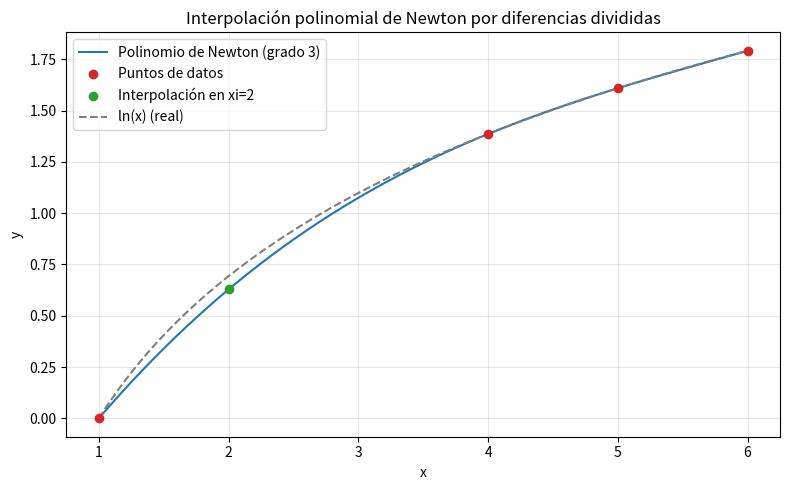

Reproduce this figure in Python.
"""
Interpolación polinomial de Newton por diferencias divididas.

Implementación del pseudocódigo de la Figura 18.7 de:
Chapra, S. C. y Canale, R. P. — "Métodos numéricos para ingenieros".

El método construye una tabla de diferencias divididas finitas y evalúa el
polinomio interpolante de Newton en un punto xi, entregando además la
estimación de cada orden (grado 0..n) y el error aproximado asociado.
"""

import numpy as np


def newt_int(x, y, xi):
    """
    Interpolación polinomial de Newton por diferencias divididas.

    Reproduce la SUBROUTINE NewtInt de la Figura 18.7 de Chapra.

    Parámetros
    ----------
    x : array_like
        Abscisas de los n+1 puntos de datos conocidos.
    y : array_like
        Ordenadas de los n+1 puntos de datos conocidos.
    xi : float
        Valor en el que se desea interpolar.

    Retorna
    -------
    yint : numpy.ndarray
        Estimaciones de la interpolación para cada orden 0..n.
        yint[k] es la estimación con el polinomio de grado k.
        yint[-1] es el resultado final de mayor orden.
    ea : numpy.ndarray
        Error aproximado en cada orden. ea[k] = yint[k+1] - yint[k].
        Tiene n entradas (una menos que yint); la última posición queda
        indefinida para el orden máximo, por lo que se reporta como NaN.

    Notas
    -----
    El pseudocódigo usa índices basados en 0 y define 'n' como el grado
    máximo del polinomio; con n+1 puntos de datos se tiene n = len(x) - 1.
    """
    # Convertimos a arreglos de numpy de punto flotante.
    x = np.asarray(x, dtype=float)
    y = np.asarray(y, dtype=float)

    # np = número de puntos de datos; n = grado máximo del polinomio.
    npts = len(x)          # equivale a n+1 en el pseudocódigo
    n = npts - 1           # grado máximo (el 'n' de la Figura 18.7)

    # ------------------------------------------------------------------
    # Tabla de diferencias divididas: matriz (n+1) x (n+1).
    # Solo se usa la parte triangular superior; el resto queda en cero.
    # ------------------------------------------------------------------
    fdd = np.zeros((npts, npts))

    # Primera columna: las diferencias divididas de orden cero son y[i].
    # Pseudocódigo: DOFOR i = 0, n  ->  fdd[i,0] = y[i]
    for i in range(npts):          # i = 0 .. n
        fdd[i, 0] = y[i]

    # Columnas siguientes: cada diferencia dividida se calcula a partir de
    # las dos adyacentes de la columna anterior.
    # Pseudocódigo: DOFOR j = 1, n ; DOFOR i = 0, n - j
    for j in range(1, npts):       # j = 1 .. n
        for i in range(npts - j):  # i = 0 .. n - j
            fdd[i, j] = (fdd[i + 1, j - 1] - fdd[i, j - 1]) / (x[i + j] - x[i])

    # ------------------------------------------------------------------
    # Evaluación del polinomio de Newton en xi, acumulando por orden.
    # ------------------------------------------------------------------
    yint = np.zeros(npts)          # estimaciones de orden 0 .. n
    ea = np.full(npts, np.nan)     # error aproximado por orden

    xterm = 1.0                    # producto (xi - x0)(xi - x1)...
    yint[0] = fdd[0, 0]            # estimación de orden 0

    # Pseudocódigo: DOFOR order = 1, n
    for order in range(1, npts):   # order = 1 .. n
        # El término se multiplica por (xi - x[order-1]).
        xterm = xterm * (xi - x[order - 1])
        # Nueva estimación = estimación previa + coef * término acumulado.
        yint2 = yint[order - 1] + fdd[0, order] * xterm
        # Error aproximado del orden anterior (diferencia entre estimaciones).
        ea[order - 1] = yint2 - yint[order - 1]
        yint[order] = yint2

    return yint, ea


if __name__ == "__main__":
    # ------------------------------------------------------------------
    # Ejemplo clásico de Chapra: estimar ln(2) por interpolación de Newton.
    # Se usan cuatro puntos (grado máximo 3) evaluando en xi = 2.
    # ------------------------------------------------------------------
    x = [1, 4, 6, 5]
    y = [0, 1.386294, 1.791759, 1.609438]
    xi = 2

    yint, ea = newt_int(x, y, xi)

    valor_real = np.log(2)  # ln(2) para comparar

    print(f"Interpolación de Newton en xi = {xi}")
    print(f"Valor real ln(2) = {valor_real:.6f}\n")

    # Encabezado de la tabla.
    print(f"{'Orden':>5} | {'Estimación yint':>16} | "
          f"{'Error aprox. (ea)':>18} | {'Error verdadero':>16}")
    print("-" * 66)

    for k in range(len(yint)):
        # Error verdadero relativo porcentual respecto a ln(2).
        et = abs((valor_real - yint[k]) / valor_real) * 100
        ea_str = f"{ea[k]:>18.6f}" if not np.isnan(ea[k]) else f"{'---':>18}"
        print(f"{k:>5} | {yint[k]:>16.6f} | {ea_str} | {et:>15.3f}%")

    print(f"\nResultado final (mayor orden): {yint[-1]:.6f}")

    # ------------------------------------------------------------------
    # Gráfica opcional: puntos de datos y polinomio interpolante.
    # ------------------------------------------------------------------
    try:
        import matplotlib.pyplot as plt

        x_arr = np.asarray(x, dtype=float)
        y_arr = np.asarray(y, dtype=float)

        # Malla fina para dibujar el polinomio; evaluamos newt_int en cada
        # punto y tomamos la estimación de mayor orden (yint[-1]).
        xs = np.linspace(x_arr.min(), x_arr.max(), 300)
        ys = np.array([newt_int(x_arr, y_arr, xv)[0][-1] for xv in xs])

        plt.figure(figsize=(8, 5))
        plt.plot(xs, ys, label="Polinomio de Newton (grado 3)", color="C0")
        plt.scatter(x_arr, y_arr, color="C3", zorder=5, label="Puntos de datos")
        plt.scatter([xi], [yint[-1]], color="C2", zorder=6,
                    label=f"Interpolación en xi={xi}")
        # Referencia: función real ln(x).
        plt.plot(xs, np.log(xs), "--", color="gray", label="ln(x) (real)")

        plt.title("Interpolación polinomial de Newton por diferencias divididas")
        plt.xlabel("x")
        plt.ylabel("y")
        plt.legend()
        plt.grid(True, alpha=0.3)
        plt.tight_layout()
        plt.show()
    except ImportError:
        print("\n(matplotlib no está instalado; se omite la gráfica.)")
